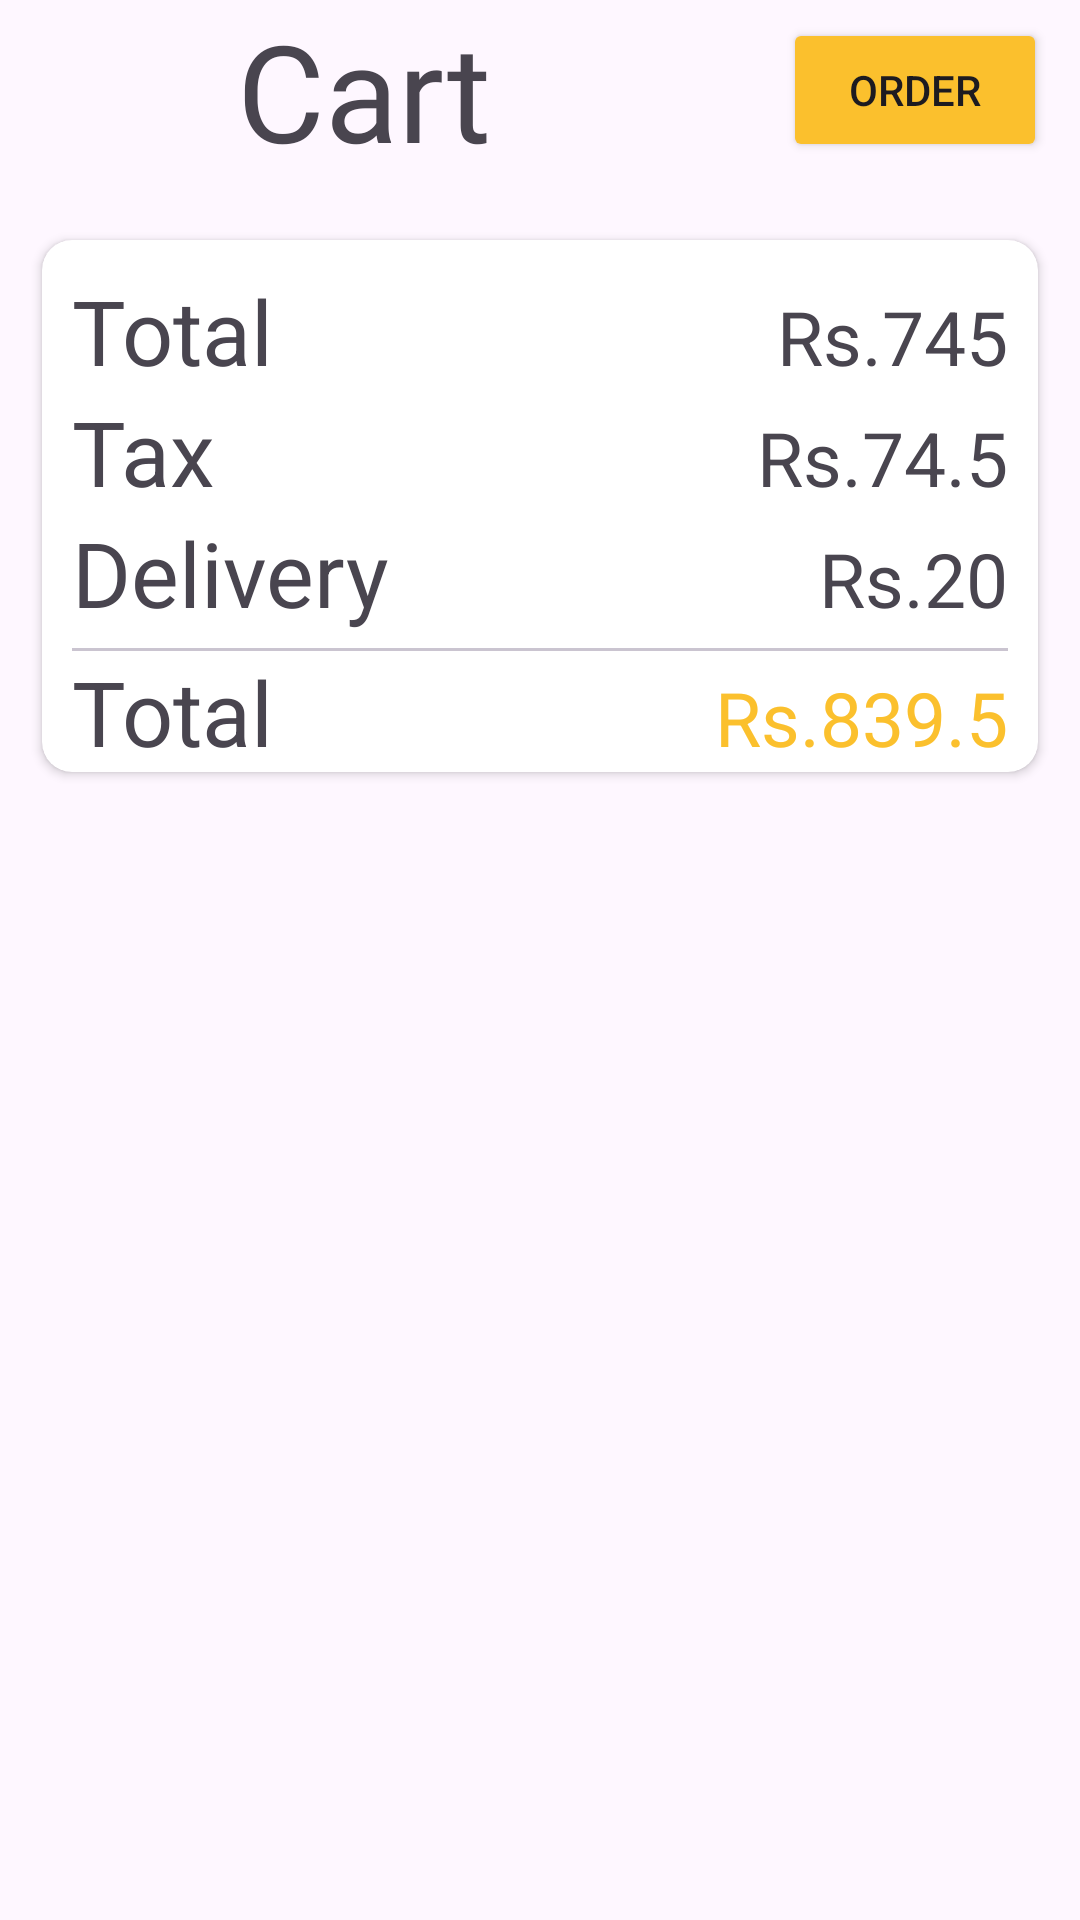

Produce the Android XML layout that renders to this screen, including the resource entries it uses.
<!-- AndroidManifest.xml: application theme Theme.CampusFood -->
<!-- res/layout/activity_cart.xml -->
<?xml version="1.0" encoding="utf-8"?>
<androidx.coordinatorlayout.widget.CoordinatorLayout xmlns:android="http://schemas.android.com/apk/res/android"
    xmlns:app="http://schemas.android.com/apk/res-auto"
    xmlns:tools="http://schemas.android.com/tools"
    android:layout_width="match_parent"
    android:layout_height="match_parent"
    tools:context=".Cart">

<com.google.android.material.appbar.AppBarLayout
    android:layout_width="match_parent"
    android:layout_height="wrap_content">
    <androidx.constraintlayout.widget.ConstraintLayout
        android:id="@+id/constraintLayout"
        android:layout_width="match_parent"
        android:layout_height="wrap_content"
        app:layout_constraintEnd_toEndOf="parent"
        app:layout_constraintStart_toStartOf="parent"
        app:layout_constraintTop_toTopOf="parent">

        <ImageView
            android:id="@+id/imageView3"
            android:layout_width="55dp"
            android:layout_height="56dp"
            android:layout_marginStart="16dp"
            android:layout_marginTop="4dp"
            android:src="@drawable/cart_icon"
            app:layout_constraintBottom_toBottomOf="@+id/textView"
            app:layout_constraintStart_toStartOf="parent"
            app:layout_constraintTop_toTopOf="parent"
            app:tint="@color/theme" />

        <TextView
            android:id="@+id/textView"
            android:layout_width="wrap_content"
            android:layout_height="wrap_content"
            android:layout_marginStart="8dp"
            android:fontFamily="@font/archivo_semibold"
            android:text="Cart"
            android:textSize="45sp"
            app:layout_constraintStart_toEndOf="@+id/imageView3"
            app:layout_constraintTop_toTopOf="parent" />

        <Button
            android:id="@+id/cart_order_button"
            android:layout_width="wrap_content"
            android:layout_height="wrap_content"
            android:layout_gravity="right"
            android:backgroundTint="@color/theme"
            android:text="Order"
            app:layout_constraintBottom_toBottomOf="parent"
            app:layout_constraintEnd_toEndOf="parent"
            app:layout_constraintHorizontal_bias="0.897"
            app:layout_constraintStart_toEndOf="@+id/textView"
            app:layout_constraintTop_toTopOf="parent" />
    </androidx.constraintlayout.widget.ConstraintLayout>
</com.google.android.material.appbar.AppBarLayout>


    <androidx.core.widget.NestedScrollView
        android:id="@+id/nestedScrollView"
        android:layout_width="match_parent"
        android:layout_height="match_parent"
        app:layout_behavior="@string/appbar_scrolling_view_behavior"
        android:layout_marginTop="10dp"
        android:layout_marginLeft="7dp"
        android:layout_marginRight="7dp"
       >

        <androidx.constraintlayout.widget.ConstraintLayout
            android:layout_width="match_parent"
            android:layout_height="wrap_content">

            <androidx.recyclerview.widget.RecyclerView
                android:id="@+id/cart_items_rv"
                android:layout_width="match_parent"
                android:layout_height="wrap_content"
                android:layout_marginLeft="7dp"
                android:layout_marginRight="7dp"
                app:layout_constraintEnd_toEndOf="parent"
                app:layout_constraintStart_toStartOf="parent"
                app:layout_constraintTop_toTopOf="parent" />

            <androidx.cardview.widget.CardView
                android:layout_width="match_parent"
                android:layout_marginBottom="7dp"
                android:layout_height="wrap_content"
                android:layout_marginLeft="7dp"
                android:layout_marginTop="10dp"
                android:layout_marginRight="7dp"
                app:cardCornerRadius="10dp"
                app:layout_constraintBottom_toBottomOf="parent"
                app:layout_constraintEnd_toEndOf="parent"
                app:layout_constraintStart_toStartOf="parent"
                app:layout_constraintTop_toBottomOf="@+id/cart_items_rv">

                <LinearLayout
                    android:layout_width="match_parent"
                    android:layout_height="wrap_content"
                    android:layout_marginLeft="10dp"
                    android:layout_marginTop="10dp"
                    android:layout_marginRight="10dp"
                    android:orientation="vertical">
                    
                    <LinearLayout
                        android:layout_width="match_parent"
                        android:layout_height="wrap_content"
                        android:orientation="horizontal">

                        <TextView
                            android:layout_width="wrap_content"
                            android:layout_height="wrap_content"
                            android:text="Total"
                            android:textSize="30sp" />

                        <TextView
                            android:id="@+id/cart_total"
                            android:layout_width="wrap_content"
                            android:layout_height="wrap_content"
                            android:layout_weight="1"
                            android:gravity="right"
                            android:text="Rs.745"
                            android:textAlignment="gravity"
                            android:textSize="25sp" />
                    </LinearLayout>

                    
                    <LinearLayout
                        android:layout_width="match_parent"
                        android:layout_height="wrap_content"
                        android:orientation="horizontal">

                        <TextView
                            android:layout_width="wrap_content"
                            android:layout_height="wrap_content"
                            android:text="Tax"
                            android:textSize="30sp" />

                        <TextView
                            android:id="@+id/cart_tax"
                            android:layout_width="wrap_content"
                            android:layout_height="wrap_content"
                            android:layout_weight="1"
                            android:gravity="right"
                            android:text="Rs.74.5"
                            android:textAlignment="gravity"
                            android:textSize="25sp" />
                    </LinearLayout>


                    <LinearLayout
                        android:layout_width="match_parent"
                        android:layout_height="wrap_content"
                        android:orientation="horizontal">

                        <TextView
                            android:layout_width="wrap_content"
                            android:layout_height="wrap_content"
                            android:text="Delivery"
                            android:textSize="30sp" />

                        <TextView
                            android:id="@+id/cart_delivery_vharges"
                            android:layout_width="wrap_content"
                            android:layout_height="wrap_content"
                            android:layout_weight="1"
                            android:gravity="right"
                            android:text="Rs.20"
                            android:textAlignment="gravity"
                            android:textSize="25sp" />
                    </LinearLayout>
                    <com.google.android.material.divider.MaterialDivider
                        android:layout_width="match_parent"
                        android:layout_height="wrap_content"
                        android:layout_marginTop="5dp" />

                    
                    <LinearLayout
                        android:layout_width="match_parent"
                        android:layout_height="wrap_content"
                        android:orientation="horizontal">

                        <TextView
                            android:layout_width="wrap_content"
                            android:layout_height="wrap_content"
                            android:text="Total"
                            android:textSize="30sp" />

                        <TextView
                            android:id="@+id/cart_grand_total"
                            android:layout_width="wrap_content"
                            android:layout_height="wrap_content"
                            android:layout_weight="1"
                            android:gravity="right"
                            android:text="Rs.839.5"
                            android:textAlignment="gravity"
                            android:textColor="@color/theme"
                            android:textSize="25sp" />
                    </LinearLayout>
                </LinearLayout>
            </androidx.cardview.widget.CardView>
        </androidx.constraintlayout.widget.ConstraintLayout>

    </androidx.core.widget.NestedScrollView>





</androidx.coordinatorlayout.widget.CoordinatorLayout>
<!-- resources referenced by this layout -->
<resources>
  <color name="theme">#FBC02D</color>
  <style name="Theme.CampusFood" parent="Base.Theme.CampusFood" />
  <style name="Base.Theme.CampusFood" parent="Theme.Material3.Light.NoActionBar">
          
          
      </style>
</resources>
